Labelled photos from "dataset", an image-classification folder in MariamF35/My_Projects. The possible labels are: dashiki, kurti.

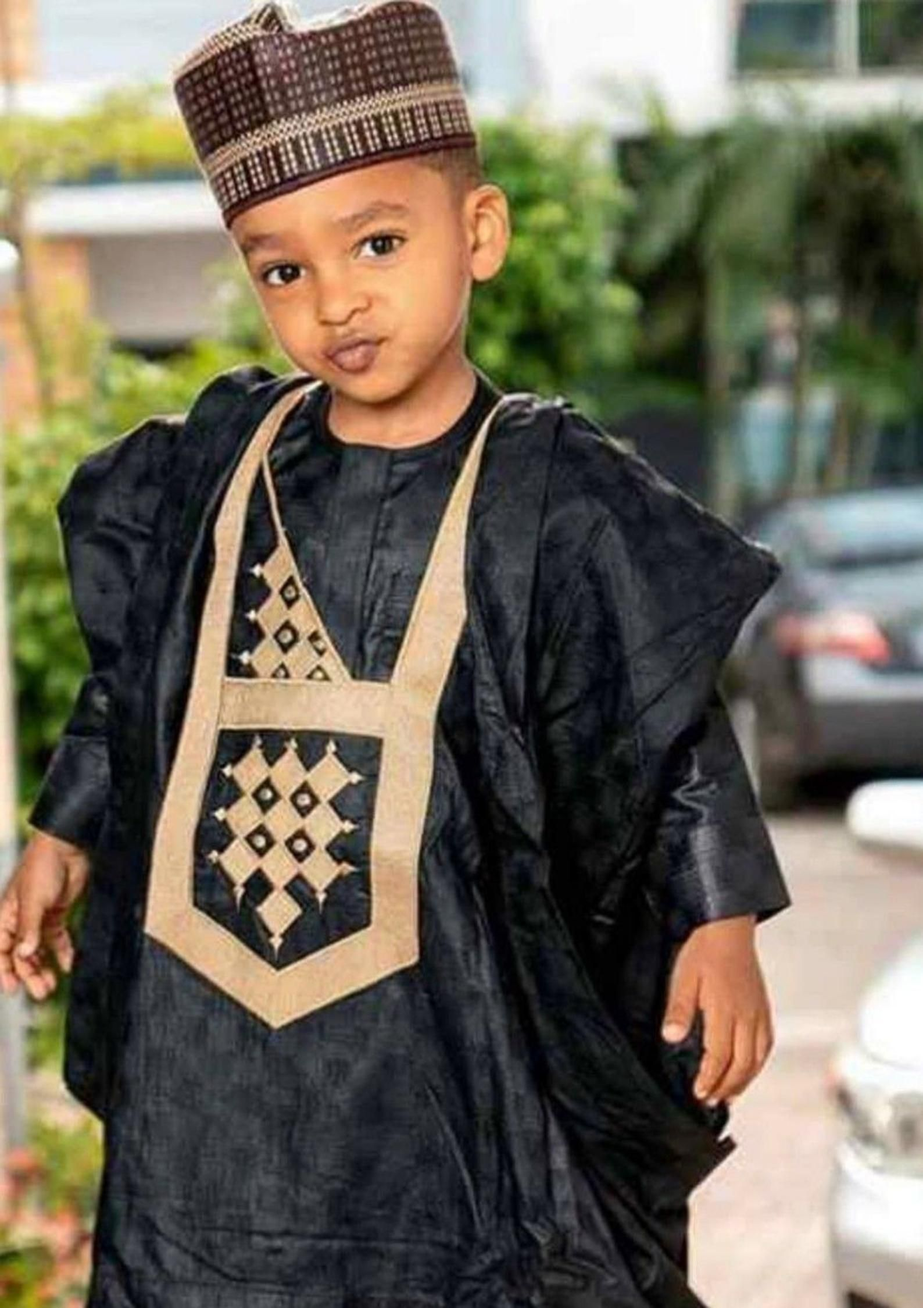
Label: dashiki

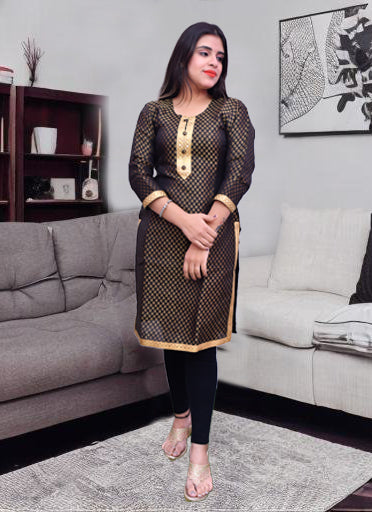
Label: kurti

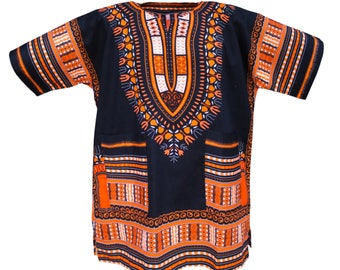
Label: dashiki

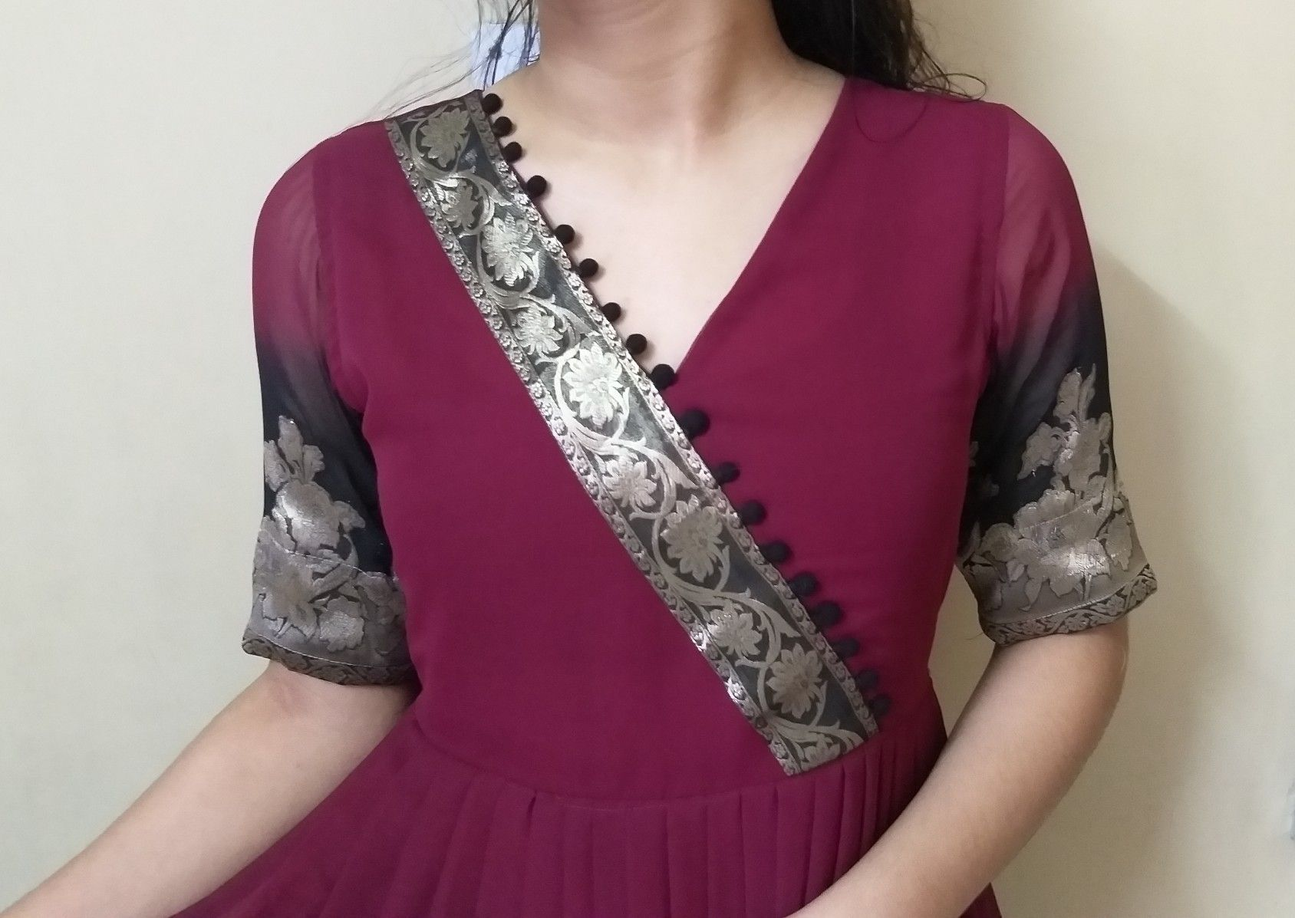
Label: kurti

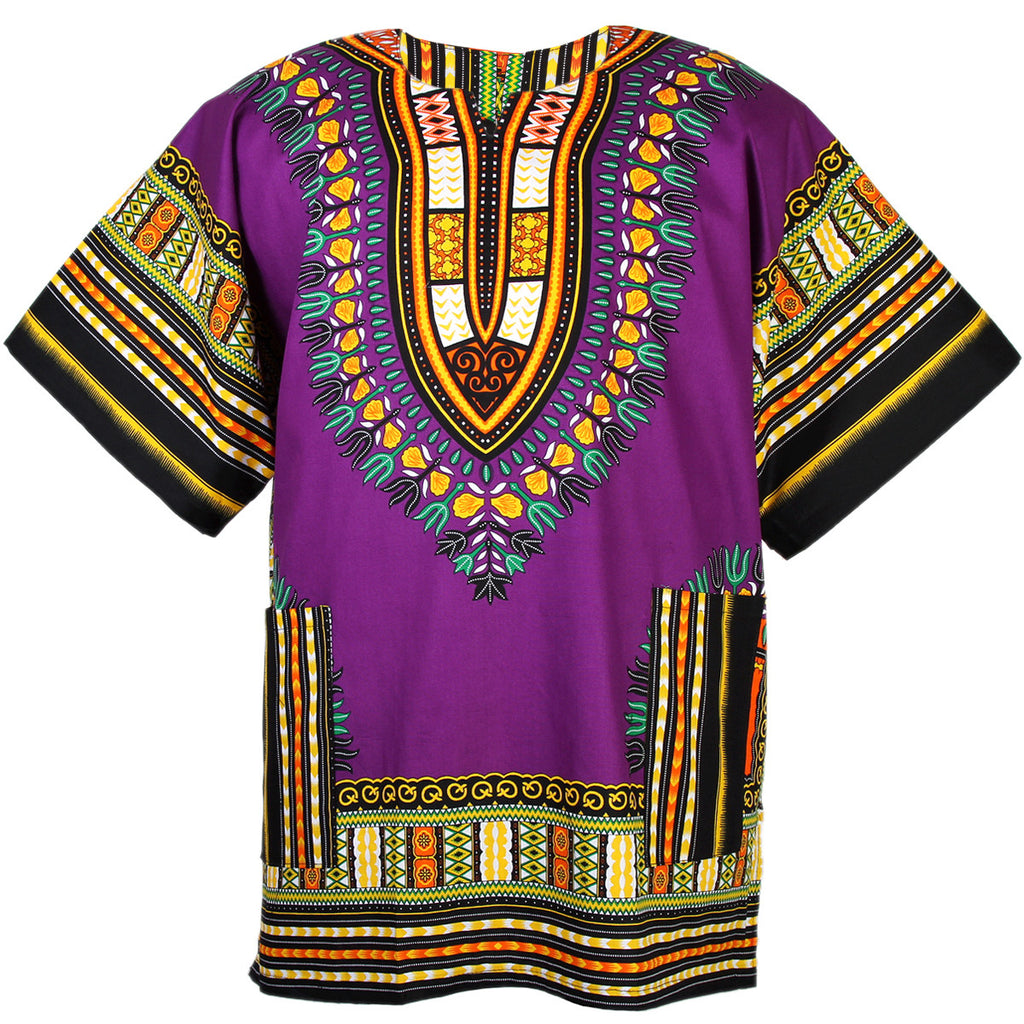
Label: dashiki

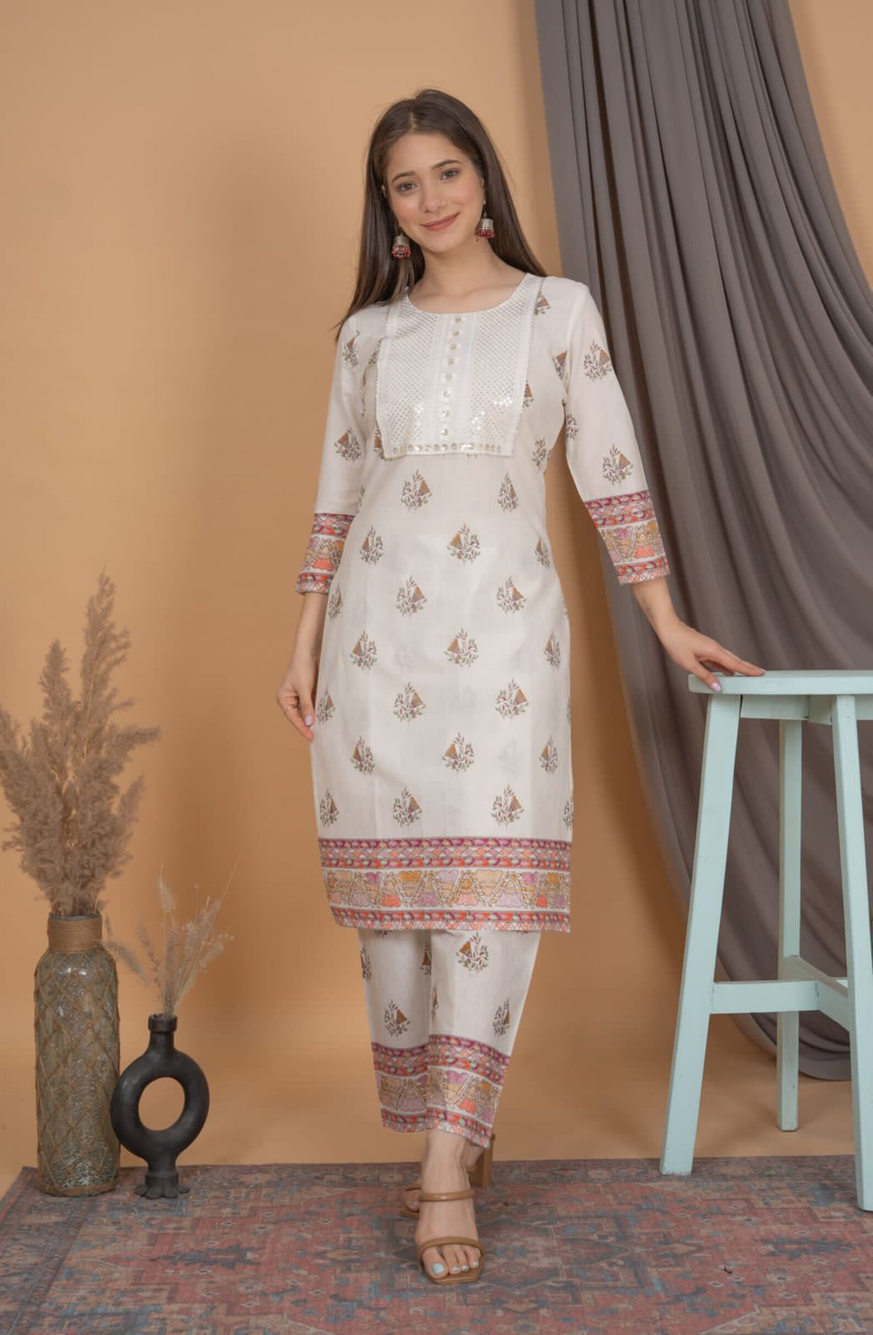
Label: kurti
